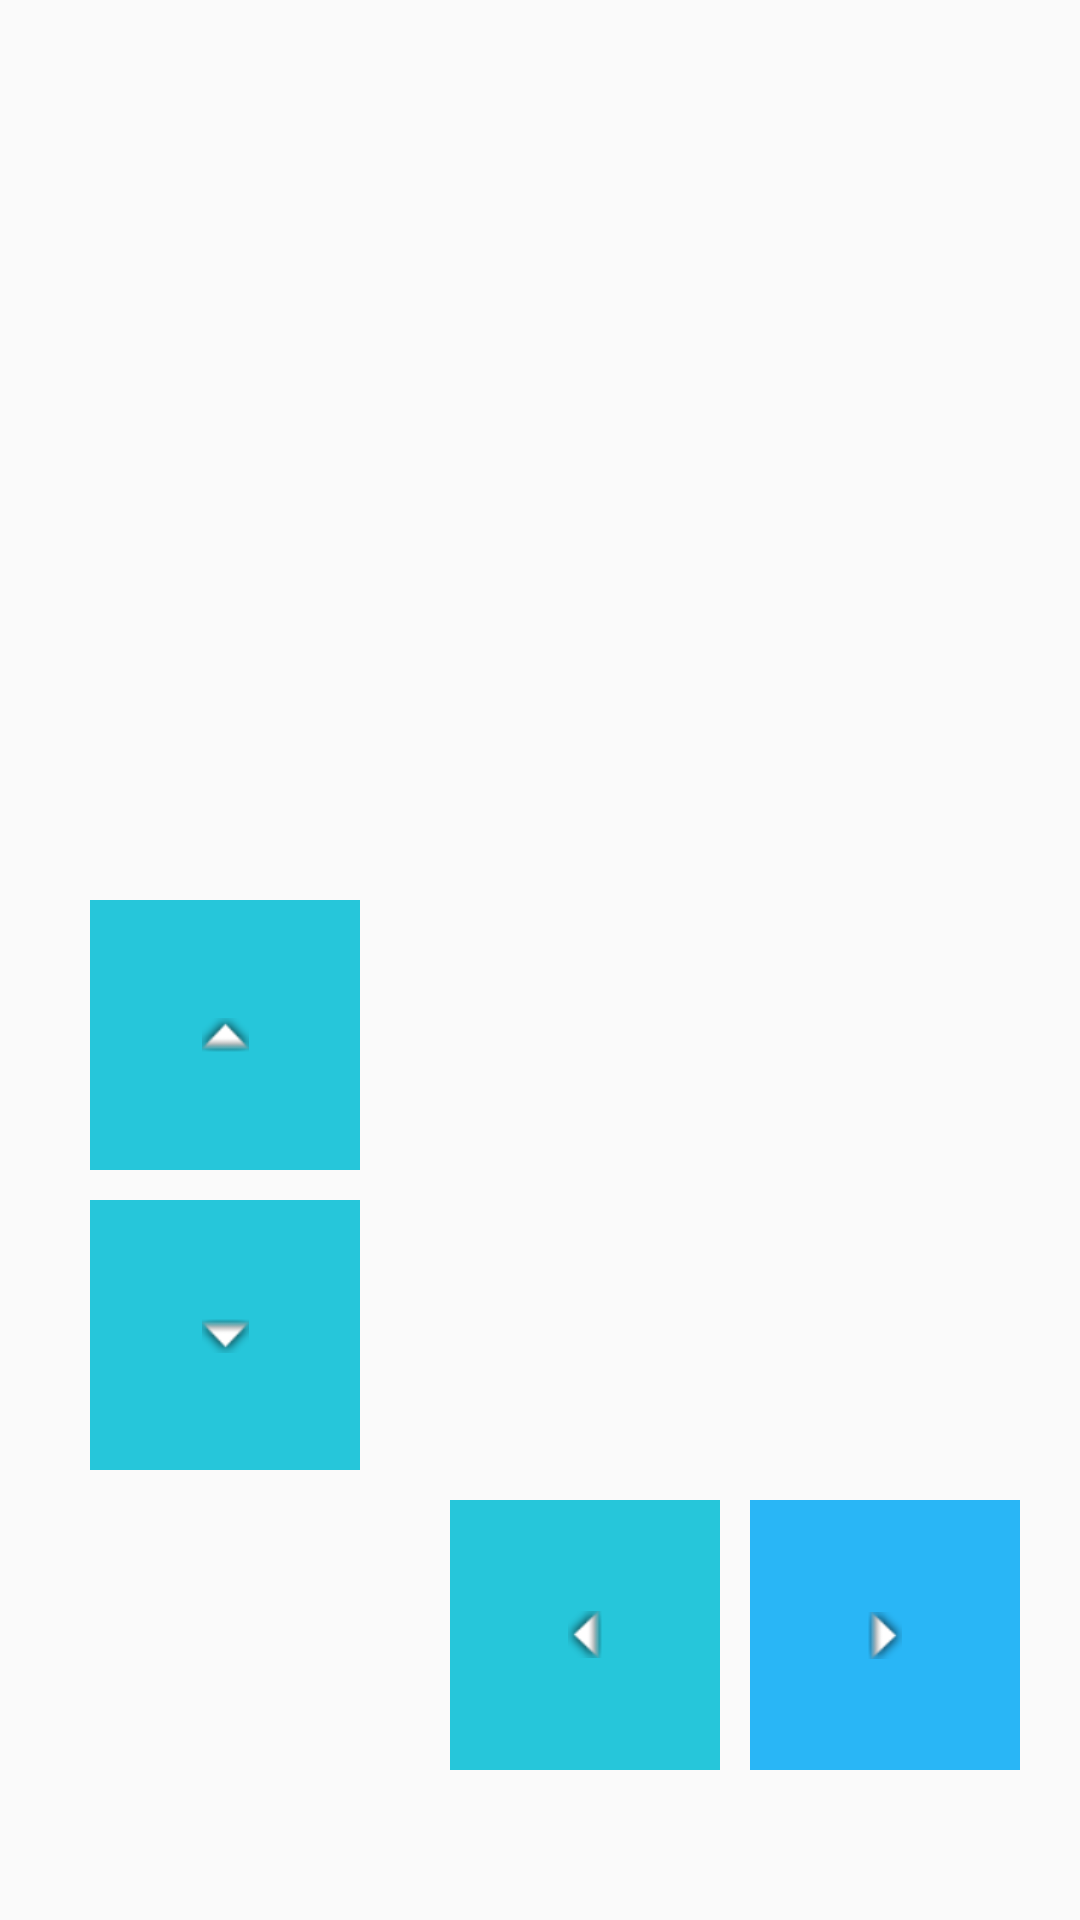

Reconstruct the res/layout file that produces this screen, plus the resources it refers to.
<!-- AndroidManifest.xml: application theme Theme.JavaCarr -->
<!-- res/layout/activity_remote.xml -->
<?xml version="1.0" encoding="utf-8"?>
<RelativeLayout xmlns:android="http://schemas.android.com/apk/res/android"
    xmlns:app="http://schemas.android.com/apk/res-auto"
    xmlns:tools="http://schemas.android.com/tools"
    android:layout_width="match_parent"
    android:layout_height="match_parent"
    tools:context=".remote">

    <ImageButton
        android:id="@+id/Back"
        android:layout_width="90dp"
        android:layout_height="90dp"
        android:layout_marginLeft="30dp"
        android:layout_marginTop="400dp"
        android:background="#26C6DA"
        android:padding="20dp"
        android:text="Back"
        android:textSize="15dp"
        app:srcCompat="@android:drawable/arrow_down_float" />

    <ImageButton
        android:id="@+id/Forward"
        android:background="#26C6DA"
        android:layout_width="90dp"
        android:layout_height="90dp"
        android:layout_marginLeft="30dp"
        android:layout_marginTop="300dp"
        android:padding="20dp"
        android:text="Forward"
        android:textSize="15dp"
        app:srcCompat="@android:drawable/arrow_up_float" />

    <ImageButton
        android:id="@+id/Right"
        android:layout_width="90dp"
        android:background="#29B6F6"
        android:layout_height="90dp"
        android:layout_marginLeft="250dp"
        android:layout_marginTop="500dp"
        android:padding="20dp"
        android:rotation="90.0"
        android:text="Right"
        android:textSize="15dp"
        app:srcCompat="@android:drawable/arrow_up_float" />

    <ImageButton
        android:id="@+id/Left"
        android:layout_width="90dp"
        android:layout_height="90dp"
        android:layout_marginLeft="150dp"
        android:layout_marginTop="500dp"
        android:background="#26C6DA"
        android:padding="20dp"
        android:rotation="-90.0"
        android:text="Left"
        android:textSize="15dp"
        app:srcCompat="@android:drawable/arrow_up_float" />


</RelativeLayout>
<!-- resources referenced by this layout -->
<resources>
  <style name="Theme.JavaCarr" parent="Base.Theme.JavaCarr" />
  <style name="Base.Theme.JavaCarr" parent="Theme.AppCompat.Light.NoActionBar">
          
          
      </style>
</resources>
